Labelled photos from "preprocessed", an image-classification folder in sebastianjarap/MelanomaDetection. The possible labels are: benign, malignant.

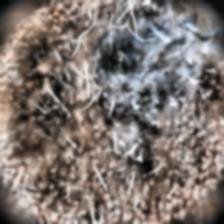
Label: malignant

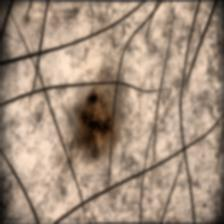
Label: benign

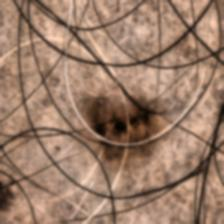
Label: benign

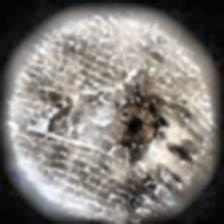
Label: malignant

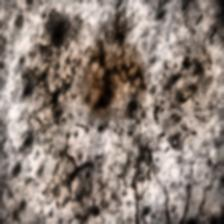
Label: malignant

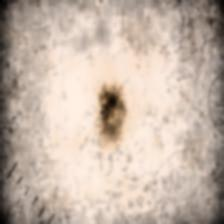
Label: benign
